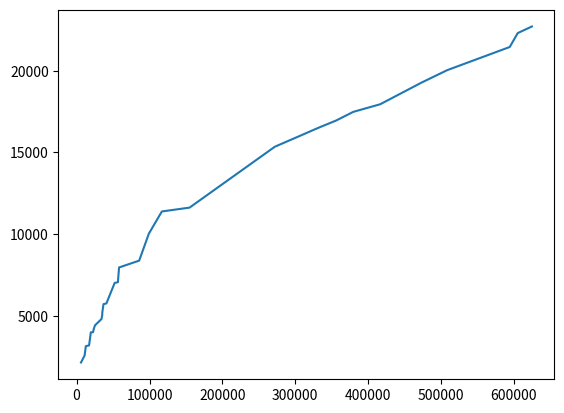

Generate this figure with matplotlib:
from math import log
import matplotlib.pyplot as plt


terms = [2135, 2558, 3134, 3180, 3421, 3980, 3987, 4196, 4335, 4417, 4795, 5035, 5207, 5707, 5750, 7006, 7050, 7954, 8371, 10022, 11382, 11619, 15346, 16006, 16500, 16951, 17482, 17948, 19272, 20035, 21454, 22305, 22710]
tokens = [6042, 10927, 12670, 17062, 17843, 19494, 22478, 23606, 24609, 25364, 34126, 35148.0, 35270, 36873, 40845, 52210.0, 56642, 58252.0, 85822, 99097.0, 116940.0, 154977, 271917.0, 306043.0, 331407.0, 356016.0, 379622.0, 416495.0, 473137.0, 508407.0, 594229.0, 605156.0, 624650.0]

b = 0
count = 0
for i in range(len(terms)-1, 1, -2):
    count +=1
    pot_b = log(terms[i]/terms[i-1],10)/log(tokens[i]/tokens[i-1],10)     
    if pot_b<1.5:
        b+= pot_b




print(b/count)

log_k = (log(terms[0],10) - log(tokens[0],10)*(b/count))

print(log_k)
print(pow(10,1.64))
print(pow(10,log_k))

plt.plot(tokens, terms)
plt.show()

